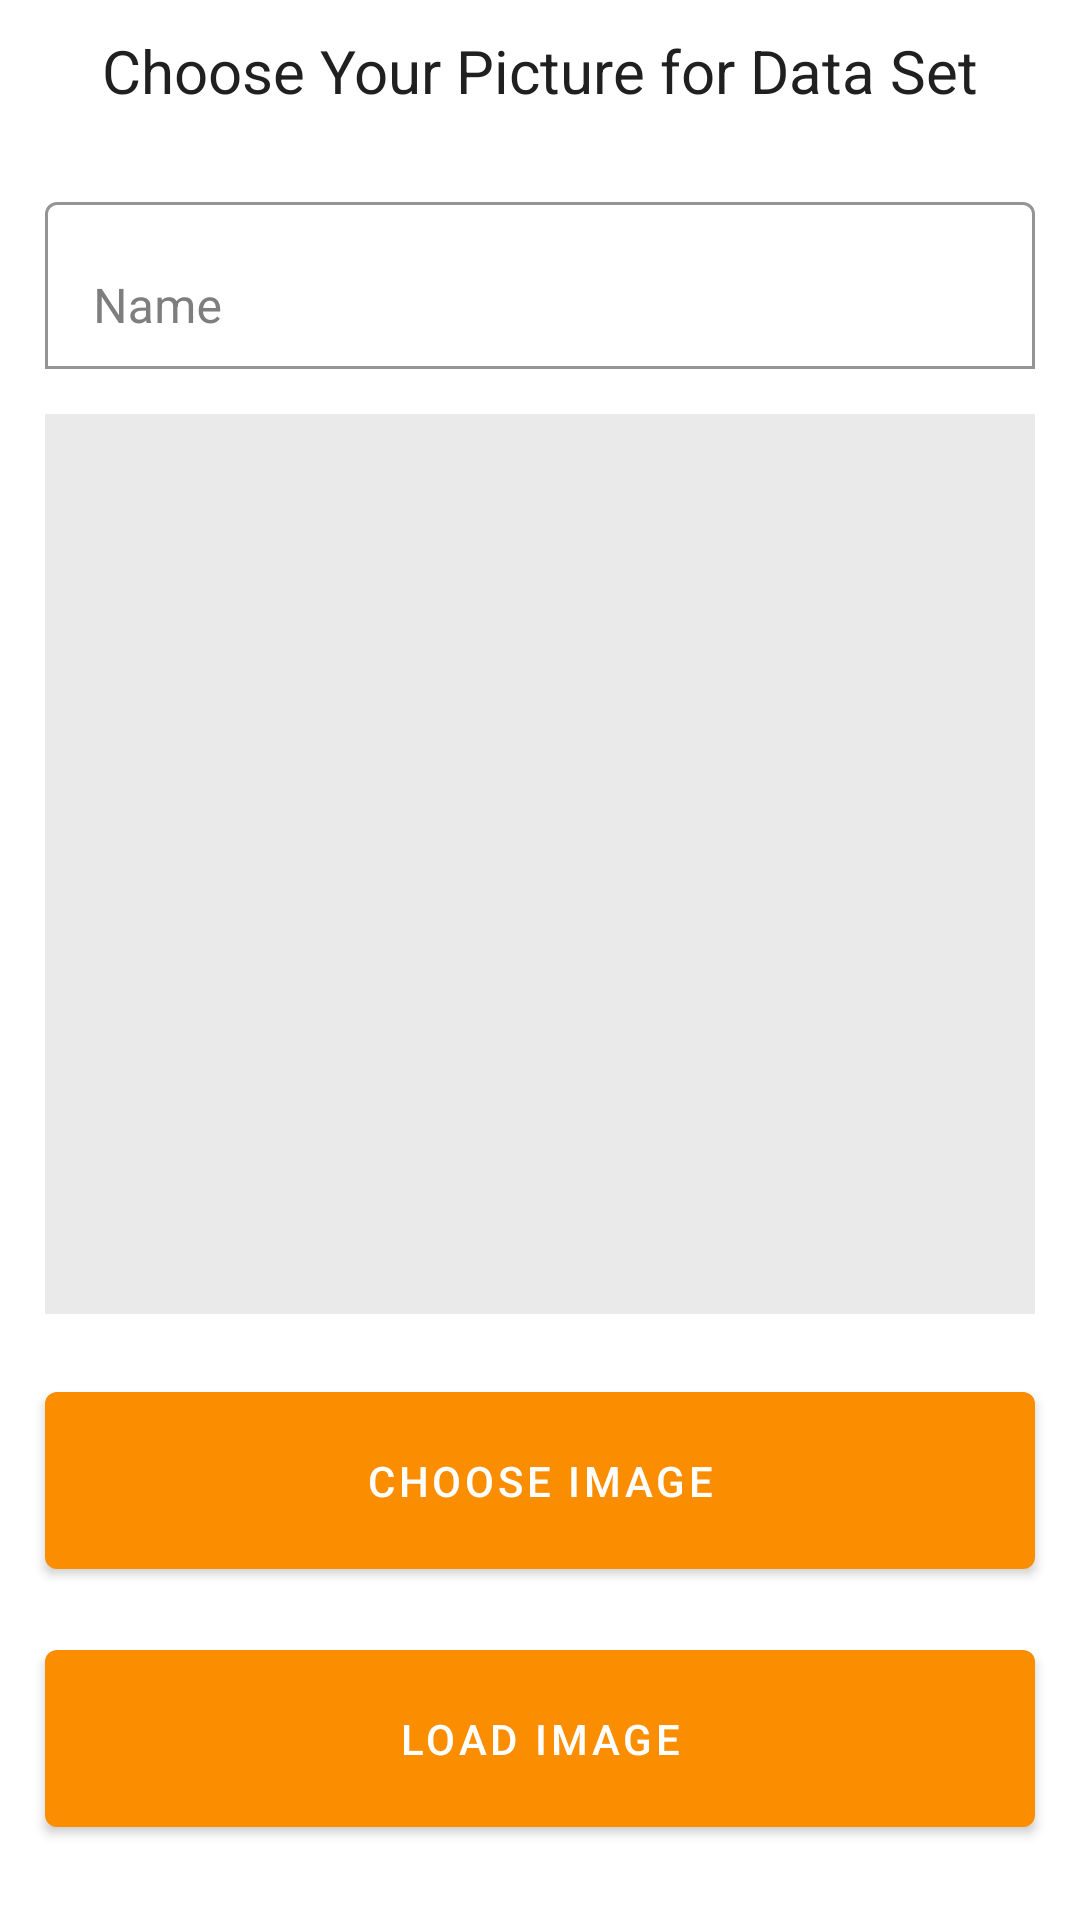

Android layout source for this screen:
<!-- AndroidManifest.xml: application theme Theme.FaceFerification -->
<!-- res/layout/activity_main.xml -->
<?xml version="1.0" encoding="utf-8"?>
<layout
    xmlns:android="http://schemas.android.com/apk/res/android"
    xmlns:app="http://schemas.android.com/apk/res-auto"
    xmlns:tools="http://schemas.android.com/tools">
    <data>
        <variable
            name="viewmodel"
            type="com.dupat.faceferification.viewmodel.DataSetSecurityViewModel" />
    </data>

    <androidx.core.widget.NestedScrollView
        android:layout_width="match_parent"
        android:layout_height="match_parent"
        android:fillViewport="true"
        android:scrollbars="none">

        <RelativeLayout
            android:id="@+id/containerMain"
            android:layout_width="match_parent"
            android:layout_height="match_parent"
            tools:context=".MainActivity">

            <LinearLayout
                android:layout_width="match_parent"
                android:layout_height="wrap_content"
                android:orientation="vertical"
                android:layout_centerInParent="true">

                <TextView
                    android:layout_width="wrap_content"
                    android:layout_height="wrap_content"
                    android:layout_gravity="center_horizontal"
                    android:textColor="#202020"
                    android:textSize="20sp"
                    android:text="Choose Your Picture for Data Set"/>

                <com.google.android.material.textfield.TextInputLayout
                    android:id="@+id/txtUsername"
                    android:layout_marginRight="15dp"
                    android:layout_marginLeft="15dp"
                    android:layout_marginTop="20dp"
                    android:layout_width="match_parent"
                    android:layout_height="wrap_content"
                    app:boxBackgroundMode="outline"
                    android:textColorHint="#7E7E7E"
                    app:hintTextColor="#7E7E7E"
                    android:background="@drawable/background_input_login"
                    android:paddingVertical="5dp"
                    android:hint="Name">

                    <com.google.android.material.textfield.TextInputEditText
                        android:layout_width="match_parent"
                        android:id="@+id/etUsername"
                        android:backgroundTint="#00FFFFFF"
                        android:textColor="#252525"
                        android:inputType="textPersonName"
                        android:layout_height="wrap_content"/>

                </com.google.android.material.textfield.TextInputLayout>

                <ImageView
                    android:background="#EAEAEA"
                    android:layout_marginTop="10dp"
                    android:layout_marginLeft="15dp"
                    android:layout_marginRight="15dp"
                    android:id="@+id/ivPerson"
                    android:layout_width="match_parent"
                    android:layout_height="300dp"
                    android:adjustViewBounds="true"/>

                <com.google.android.material.button.MaterialButton
                    android:id="@+id/btnChooseImage"
                    android:layout_marginTop="20dp"
                    android:layout_marginLeft="15dp"
                    android:layout_marginRight="15dp"
                    android:layout_marginBottom="15dp"
                    app:elevation="0dp"
                    android:elevation="0dp"
                    android:layout_width="match_parent"
                    android:layout_height="wrap_content"
                    android:text="Choose Image"
                    android:paddingVertical="20dp"/>

                <com.google.android.material.button.MaterialButton
                    android:id="@+id/btnLoadImage"
                    android:visibility="visible"
                    android:layout_marginLeft="15dp"
                    android:layout_marginRight="15dp"
                    android:layout_marginBottom="15dp"
                    app:elevation="0dp"
                    android:elevation="0dp"
                    android:layout_width="match_parent"
                    android:layout_height="wrap_content"
                    android:text="Load Image"
                    android:paddingVertical="20dp"/>

            </LinearLayout>

        </RelativeLayout>

    </androidx.core.widget.NestedScrollView>
</layout>
<!-- resources referenced by this layout -->
<resources>
  <style name="Theme.FaceFerification" parent="Theme.MaterialComponents.Light.NoActionBar">
          
          <item name="colorPrimary">@color/purple_500</item>
          <item name="colorPrimaryVariant">@color/purple_700</item>
          <item name="colorOnPrimary">@color/white</item>
          
          <item name="colorSecondary">@color/teal_200</item>
          <item name="colorSecondaryVariant">@color/teal_700</item>
          <item name="colorOnSecondary">@color/black</item>
          <item name="android:windowLightStatusBar" tools:targetApi="m">false</item>
          
          <item name="android:statusBarColor" tools:targetApi="l">?attr/colorPrimaryVariant</item>
          
  
      </style>
  <color name="purple_500">#FA8D00</color>
  <color name="purple_700">#FA8D00</color>
  <color name="white">#FFFFFFFF</color>
  <color name="teal_200">#FF03DAC5</color>
  <color name="teal_700">#FF018786</color>
  <color name="black">#FF000000</color>
</resources>
